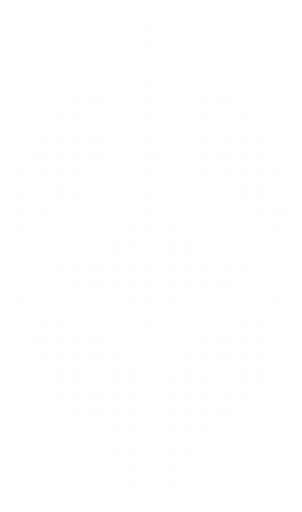
t = 0.00 s
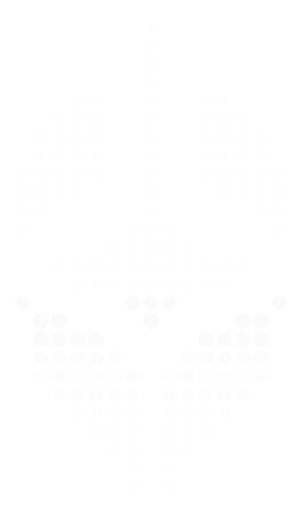
t = 0.79 s
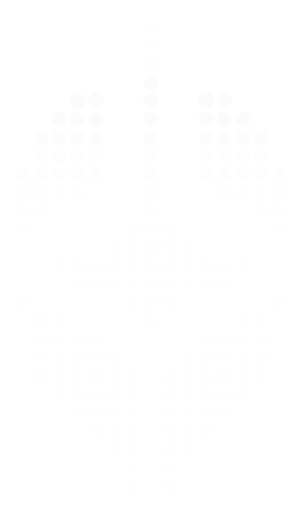
t = 1.57 s
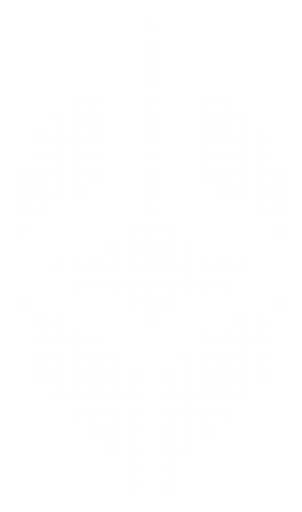
t = 2.35 s
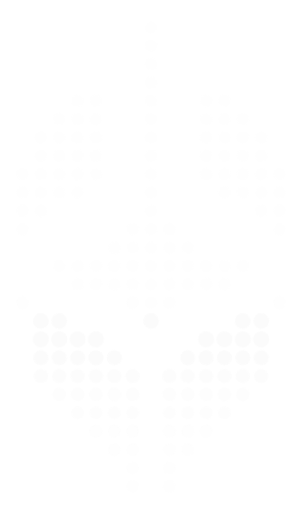
t = 3.14 s
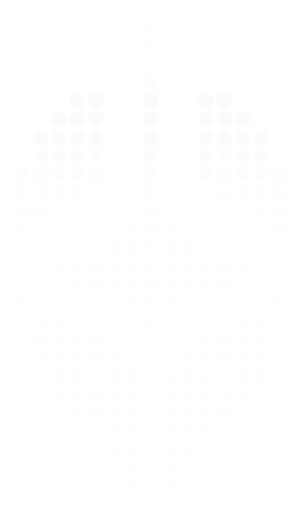
t = 3.92 s

The animated SVG that drew these frames (rendered in a browser with its animation timeline set to each time). Animation: 1 CSS @keyframes rule; one cycle of 4.71 s, repeats indefinitely.

<svg xmlns="http://www.w3.org/2000/svg" viewBox="0 0 60.8 103.2" width="61" height="103" role="img" aria-label="Loading"><style>.d{transform-box:fill-box;transform-origin:center;animation:w 2400ms cubic-bezier(.22,.7,.24,1) infinite both}@keyframes w{0%,40.0%,100%{opacity:.22;transform:scale(1)}6.0%{opacity:1;transform:scale(1.3)}}@media (prefers-reduced-motion:reduce){.d{animation:none}}</style><g fill="#fbfbfb"><g class="p0"><circle class="d" cx="4.5" cy="61" r="1.25" style="animation-delay:-1664ms"/><circle class="d" cx="8.2" cy="64.7" r="1.25" style="animation-delay:-1728ms"/><circle class="d" cx="11.9" cy="64.7" r="1.25" style="animation-delay:-1728ms"/><circle class="d" cx="8.2" cy="68.4" r="1.25" style="animation-delay:-1793ms"/><circle class="d" cx="11.9" cy="68.4" r="1.25" style="animation-delay:-1793ms"/><circle class="d" cx="15.6" cy="68.4" r="1.25" style="animation-delay:-1793ms"/><circle class="d" cx="19.3" cy="68.4" r="1.25" style="animation-delay:-1793ms"/><circle class="d" cx="8.2" cy="72.1" r="1.25" style="animation-delay:-1858ms"/><circle class="d" cx="11.9" cy="72.1" r="1.25" style="animation-delay:-1858ms"/><circle class="d" cx="15.6" cy="72.1" r="1.25" style="animation-delay:-1858ms"/><circle class="d" cx="19.3" cy="72.1" r="1.25" style="animation-delay:-1858ms"/><circle class="d" cx="23" cy="72.1" r="1.25" style="animation-delay:-1858ms"/><circle class="d" cx="8.2" cy="75.8" r="1.25" style="animation-delay:-1922ms"/><circle class="d" cx="11.9" cy="75.8" r="1.25" style="animation-delay:-1922ms"/><circle class="d" cx="15.6" cy="75.8" r="1.25" style="animation-delay:-1922ms"/><circle class="d" cx="19.3" cy="75.8" r="1.25" style="animation-delay:-1922ms"/><circle class="d" cx="23" cy="75.8" r="1.25" style="animation-delay:-1922ms"/><circle class="d" cx="26.7" cy="75.8" r="1.25" style="animation-delay:-1922ms"/><circle class="d" cx="11.9" cy="79.5" r="1.25" style="animation-delay:-1987ms"/><circle class="d" cx="15.6" cy="79.5" r="1.25" style="animation-delay:-1987ms"/><circle class="d" cx="19.3" cy="79.5" r="1.25" style="animation-delay:-1987ms"/><circle class="d" cx="23" cy="79.5" r="1.25" style="animation-delay:-1987ms"/><circle class="d" cx="26.7" cy="79.5" r="1.25" style="animation-delay:-1987ms"/><circle class="d" cx="15.6" cy="83.2" r="1.25" style="animation-delay:-2051ms"/><circle class="d" cx="19.3" cy="83.2" r="1.25" style="animation-delay:-2051ms"/><circle class="d" cx="23" cy="83.2" r="1.25" style="animation-delay:-2051ms"/><circle class="d" cx="26.7" cy="83.2" r="1.25" style="animation-delay:-2051ms"/><circle class="d" cx="19.3" cy="86.9" r="1.25" style="animation-delay:-2116ms"/><circle class="d" cx="23" cy="86.9" r="1.25" style="animation-delay:-2116ms"/><circle class="d" cx="26.7" cy="86.9" r="1.25" style="animation-delay:-2116ms"/><circle class="d" cx="23" cy="90.6" r="1.25" style="animation-delay:-2180ms"/><circle class="d" cx="26.7" cy="90.6" r="1.25" style="animation-delay:-2180ms"/><circle class="d" cx="26.7" cy="94.3" r="1.25" style="animation-delay:-2245ms"/><circle class="d" cx="26.7" cy="98" r="1.25" style="animation-delay:-2309ms"/></g><g class="p1"><circle class="d" cx="56.3" cy="61" r="1.25" style="animation-delay:-1664ms"/><circle class="d" cx="48.9" cy="64.7" r="1.25" style="animation-delay:-1728ms"/><circle class="d" cx="52.6" cy="64.7" r="1.25" style="animation-delay:-1728ms"/><circle class="d" cx="41.5" cy="68.4" r="1.25" style="animation-delay:-1793ms"/><circle class="d" cx="45.2" cy="68.4" r="1.25" style="animation-delay:-1793ms"/><circle class="d" cx="48.9" cy="68.4" r="1.25" style="animation-delay:-1793ms"/><circle class="d" cx="52.6" cy="68.4" r="1.25" style="animation-delay:-1793ms"/><circle class="d" cx="37.8" cy="72.1" r="1.25" style="animation-delay:-1858ms"/><circle class="d" cx="41.5" cy="72.1" r="1.25" style="animation-delay:-1858ms"/><circle class="d" cx="45.2" cy="72.1" r="1.25" style="animation-delay:-1858ms"/><circle class="d" cx="48.9" cy="72.1" r="1.25" style="animation-delay:-1858ms"/><circle class="d" cx="52.6" cy="72.1" r="1.25" style="animation-delay:-1858ms"/><circle class="d" cx="34.1" cy="75.8" r="1.25" style="animation-delay:-1922ms"/><circle class="d" cx="37.8" cy="75.8" r="1.25" style="animation-delay:-1922ms"/><circle class="d" cx="41.5" cy="75.8" r="1.25" style="animation-delay:-1922ms"/><circle class="d" cx="45.2" cy="75.8" r="1.25" style="animation-delay:-1922ms"/><circle class="d" cx="48.9" cy="75.8" r="1.25" style="animation-delay:-1922ms"/><circle class="d" cx="52.6" cy="75.8" r="1.25" style="animation-delay:-1922ms"/><circle class="d" cx="34.1" cy="79.5" r="1.25" style="animation-delay:-1987ms"/><circle class="d" cx="37.8" cy="79.5" r="1.25" style="animation-delay:-1987ms"/><circle class="d" cx="41.5" cy="79.5" r="1.25" style="animation-delay:-1987ms"/><circle class="d" cx="45.2" cy="79.5" r="1.25" style="animation-delay:-1987ms"/><circle class="d" cx="48.9" cy="79.5" r="1.25" style="animation-delay:-1987ms"/><circle class="d" cx="34.1" cy="83.2" r="1.25" style="animation-delay:-2051ms"/><circle class="d" cx="37.8" cy="83.2" r="1.25" style="animation-delay:-2051ms"/><circle class="d" cx="41.5" cy="83.2" r="1.25" style="animation-delay:-2051ms"/><circle class="d" cx="45.2" cy="83.2" r="1.25" style="animation-delay:-2051ms"/><circle class="d" cx="34.1" cy="86.9" r="1.25" style="animation-delay:-2116ms"/><circle class="d" cx="37.8" cy="86.9" r="1.25" style="animation-delay:-2116ms"/><circle class="d" cx="41.5" cy="86.9" r="1.25" style="animation-delay:-2116ms"/><circle class="d" cx="34.1" cy="90.6" r="1.25" style="animation-delay:-2180ms"/><circle class="d" cx="37.8" cy="90.6" r="1.25" style="animation-delay:-2180ms"/><circle class="d" cx="34.1" cy="94.3" r="1.25" style="animation-delay:-2245ms"/><circle class="d" cx="34.1" cy="98" r="1.25" style="animation-delay:-2309ms"/></g><g class="p2"><circle class="d" cx="30.4" cy="5.5" r="1.25" style="animation-delay:-696ms"/><circle class="d" cx="30.4" cy="9.2" r="1.25" style="animation-delay:-760ms"/><circle class="d" cx="30.4" cy="12.9" r="1.25" style="animation-delay:-825ms"/><circle class="d" cx="30.4" cy="16.6" r="1.25" style="animation-delay:-890ms"/><circle class="d" cx="30.4" cy="20.3" r="1.25" style="animation-delay:-954ms"/><circle class="d" cx="30.4" cy="24" r="1.25" style="animation-delay:-1019ms"/><circle class="d" cx="30.4" cy="27.7" r="1.25" style="animation-delay:-1083ms"/><circle class="d" cx="30.4" cy="31.4" r="1.25" style="animation-delay:-1148ms"/><circle class="d" cx="30.4" cy="35.1" r="1.25" style="animation-delay:-1212ms"/><circle class="d" cx="30.4" cy="38.8" r="1.25" style="animation-delay:-1277ms"/><circle class="d" cx="30.4" cy="42.5" r="1.25" style="animation-delay:-1341ms"/><circle class="d" cx="26.7" cy="46.2" r="1.25" style="animation-delay:-1406ms"/><circle class="d" cx="30.4" cy="46.2" r="1.25" style="animation-delay:-1406ms"/><circle class="d" cx="34.1" cy="46.2" r="1.25" style="animation-delay:-1406ms"/><circle class="d" cx="23" cy="49.9" r="1.25" style="animation-delay:-1470ms"/><circle class="d" cx="26.7" cy="49.9" r="1.25" style="animation-delay:-1470ms"/><circle class="d" cx="30.4" cy="49.9" r="1.25" style="animation-delay:-1470ms"/><circle class="d" cx="34.1" cy="49.9" r="1.25" style="animation-delay:-1470ms"/><circle class="d" cx="37.8" cy="49.9" r="1.25" style="animation-delay:-1470ms"/><circle class="d" cx="11.9" cy="53.6" r="1.25" style="animation-delay:-1535ms"/><circle class="d" cx="15.6" cy="53.6" r="1.25" style="animation-delay:-1535ms"/><circle class="d" cx="19.3" cy="53.6" r="1.25" style="animation-delay:-1535ms"/><circle class="d" cx="23" cy="53.6" r="1.25" style="animation-delay:-1535ms"/><circle class="d" cx="26.7" cy="53.6" r="1.25" style="animation-delay:-1535ms"/><circle class="d" cx="30.4" cy="53.6" r="1.25" style="animation-delay:-1535ms"/><circle class="d" cx="34.1" cy="53.6" r="1.25" style="animation-delay:-1535ms"/><circle class="d" cx="37.8" cy="53.6" r="1.25" style="animation-delay:-1535ms"/><circle class="d" cx="41.5" cy="53.6" r="1.25" style="animation-delay:-1535ms"/><circle class="d" cx="45.2" cy="53.6" r="1.25" style="animation-delay:-1535ms"/><circle class="d" cx="48.9" cy="53.6" r="1.25" style="animation-delay:-1535ms"/><circle class="d" cx="15.6" cy="57.3" r="1.25" style="animation-delay:-1599ms"/><circle class="d" cx="19.3" cy="57.3" r="1.25" style="animation-delay:-1599ms"/><circle class="d" cx="23" cy="57.3" r="1.25" style="animation-delay:-1599ms"/><circle class="d" cx="26.7" cy="57.3" r="1.25" style="animation-delay:-1599ms"/><circle class="d" cx="30.4" cy="57.3" r="1.25" style="animation-delay:-1599ms"/><circle class="d" cx="34.1" cy="57.3" r="1.25" style="animation-delay:-1599ms"/><circle class="d" cx="37.8" cy="57.3" r="1.25" style="animation-delay:-1599ms"/><circle class="d" cx="41.5" cy="57.3" r="1.25" style="animation-delay:-1599ms"/><circle class="d" cx="45.2" cy="57.3" r="1.25" style="animation-delay:-1599ms"/><circle class="d" cx="26.7" cy="61" r="1.25" style="animation-delay:-1664ms"/><circle class="d" cx="30.4" cy="61" r="1.25" style="animation-delay:-1664ms"/><circle class="d" cx="34.1" cy="61" r="1.25" style="animation-delay:-1664ms"/><circle class="d" cx="30.4" cy="64.7" r="1.25" style="animation-delay:-1728ms"/></g><g class="p3"><circle class="d" cx="15.6" cy="20.3" r="1.25" style="animation-delay:-954ms"/><circle class="d" cx="19.3" cy="20.3" r="1.25" style="animation-delay:-954ms"/><circle class="d" cx="11.9" cy="24" r="1.25" style="animation-delay:-1019ms"/><circle class="d" cx="15.6" cy="24" r="1.25" style="animation-delay:-1019ms"/><circle class="d" cx="19.3" cy="24" r="1.25" style="animation-delay:-1019ms"/><circle class="d" cx="8.2" cy="27.7" r="1.25" style="animation-delay:-1083ms"/><circle class="d" cx="11.9" cy="27.7" r="1.25" style="animation-delay:-1083ms"/><circle class="d" cx="15.6" cy="27.7" r="1.25" style="animation-delay:-1083ms"/><circle class="d" cx="19.3" cy="27.7" r="1.25" style="animation-delay:-1083ms"/><circle class="d" cx="8.2" cy="31.4" r="1.25" style="animation-delay:-1148ms"/><circle class="d" cx="11.9" cy="31.4" r="1.25" style="animation-delay:-1148ms"/><circle class="d" cx="15.6" cy="31.4" r="1.25" style="animation-delay:-1148ms"/><circle class="d" cx="19.3" cy="31.4" r="1.25" style="animation-delay:-1148ms"/><circle class="d" cx="4.5" cy="35.1" r="1.25" style="animation-delay:-1212ms"/><circle class="d" cx="8.2" cy="35.1" r="1.25" style="animation-delay:-1212ms"/><circle class="d" cx="11.9" cy="35.1" r="1.25" style="animation-delay:-1212ms"/><circle class="d" cx="15.6" cy="35.1" r="1.25" style="animation-delay:-1212ms"/><circle class="d" cx="19.3" cy="35.1" r="1.25" style="animation-delay:-1212ms"/><circle class="d" cx="4.5" cy="38.8" r="1.25" style="animation-delay:-1277ms"/><circle class="d" cx="8.2" cy="38.8" r="1.25" style="animation-delay:-1277ms"/><circle class="d" cx="11.9" cy="38.8" r="1.25" style="animation-delay:-1277ms"/><circle class="d" cx="15.6" cy="38.8" r="1.25" style="animation-delay:-1277ms"/><circle class="d" cx="4.5" cy="42.5" r="1.25" style="animation-delay:-1341ms"/><circle class="d" cx="8.2" cy="42.5" r="1.25" style="animation-delay:-1341ms"/><circle class="d" cx="4.5" cy="46.2" r="1.25" style="animation-delay:-1406ms"/></g><g class="p4"><circle class="d" cx="41.5" cy="20.3" r="1.25" style="animation-delay:-954ms"/><circle class="d" cx="45.2" cy="20.3" r="1.25" style="animation-delay:-954ms"/><circle class="d" cx="41.5" cy="24" r="1.25" style="animation-delay:-1019ms"/><circle class="d" cx="45.2" cy="24" r="1.25" style="animation-delay:-1019ms"/><circle class="d" cx="48.9" cy="24" r="1.25" style="animation-delay:-1019ms"/><circle class="d" cx="41.5" cy="27.7" r="1.25" style="animation-delay:-1083ms"/><circle class="d" cx="45.2" cy="27.7" r="1.25" style="animation-delay:-1083ms"/><circle class="d" cx="48.9" cy="27.7" r="1.25" style="animation-delay:-1083ms"/><circle class="d" cx="52.6" cy="27.7" r="1.25" style="animation-delay:-1083ms"/><circle class="d" cx="41.5" cy="31.4" r="1.25" style="animation-delay:-1148ms"/><circle class="d" cx="45.2" cy="31.4" r="1.25" style="animation-delay:-1148ms"/><circle class="d" cx="48.9" cy="31.4" r="1.25" style="animation-delay:-1148ms"/><circle class="d" cx="52.6" cy="31.4" r="1.25" style="animation-delay:-1148ms"/><circle class="d" cx="41.5" cy="35.1" r="1.25" style="animation-delay:-1212ms"/><circle class="d" cx="45.2" cy="35.1" r="1.25" style="animation-delay:-1212ms"/><circle class="d" cx="48.9" cy="35.1" r="1.25" style="animation-delay:-1212ms"/><circle class="d" cx="52.6" cy="35.1" r="1.25" style="animation-delay:-1212ms"/><circle class="d" cx="56.3" cy="35.1" r="1.25" style="animation-delay:-1212ms"/><circle class="d" cx="45.2" cy="38.8" r="1.25" style="animation-delay:-1277ms"/><circle class="d" cx="48.9" cy="38.8" r="1.25" style="animation-delay:-1277ms"/><circle class="d" cx="52.6" cy="38.8" r="1.25" style="animation-delay:-1277ms"/><circle class="d" cx="56.3" cy="38.8" r="1.25" style="animation-delay:-1277ms"/><circle class="d" cx="52.6" cy="42.5" r="1.25" style="animation-delay:-1341ms"/><circle class="d" cx="56.3" cy="42.5" r="1.25" style="animation-delay:-1341ms"/><circle class="d" cx="56.3" cy="46.2" r="1.25" style="animation-delay:-1406ms"/></g></g></svg>
